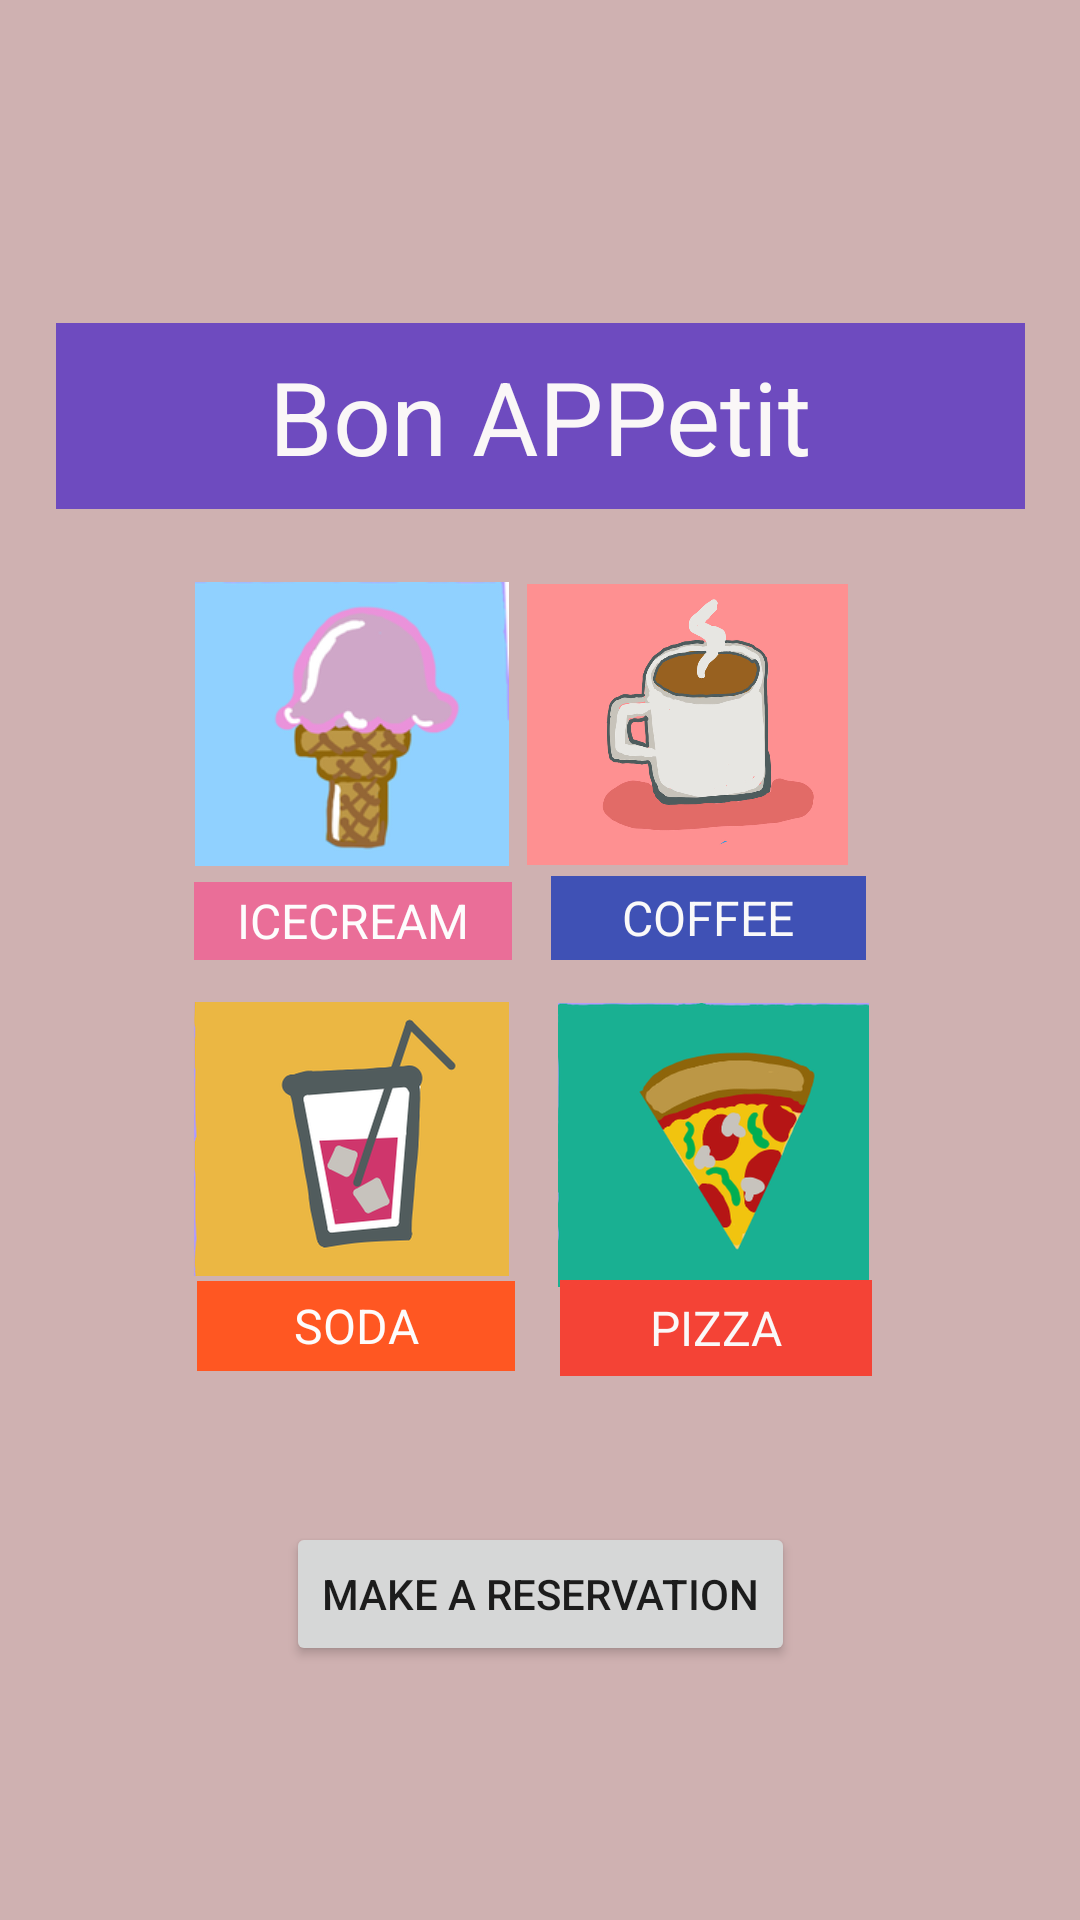

Write the Android layout XML for this screen, with the resource values it uses.
<!-- AndroidManifest.xml: application theme Theme.BONAPP -->
<!-- res/layout/activity_main.xml -->
<?xml version="1.0" encoding="utf-8"?>
<androidx.constraintlayout.widget.ConstraintLayout xmlns:android="http://schemas.android.com/apk/res/android"
    xmlns:app="http://schemas.android.com/apk/res-auto"
    xmlns:tools="http://schemas.android.com/tools"
    android:layout_width="match_parent"
    android:layout_height="match_parent"
    android:background="@color/pink"
    tools:context=".MainActivity">


    <Button
        android:id="@+id/buttonReserve"
        android:layout_width="wrap_content"
        android:layout_height="wrap_content"
        android:text="@string/makeR"
        app:layout_constraintBottom_toBottomOf="parent"
        app:layout_constraintEnd_toEndOf="parent"
        app:layout_constraintStart_toStartOf="parent"
        app:layout_constraintTop_toTopOf="parent"
        app:layout_constraintVertical_bias="0.857" />

    <ImageView
        android:id="@+id/icePic"
        android:layout_width="wrap_content"
        android:layout_height="wrap_content"
        app:layout_constraintBottom_toBottomOf="parent"
        app:layout_constraintEnd_toEndOf="parent"
        app:layout_constraintHorizontal_bias="0.254"
        app:layout_constraintStart_toStartOf="parent"
        app:layout_constraintTop_toTopOf="parent"
        app:layout_constraintVertical_bias="0.356"
        app:srcCompat="@drawable/ice" />

    <ImageView
        android:id="@+id/coffeePic"
        android:layout_width="107dp"
        android:layout_height="95dp"
        app:layout_constraintBottom_toBottomOf="parent"
        app:layout_constraintEnd_toEndOf="parent"
        app:layout_constraintHorizontal_bias="0.694"
        app:layout_constraintStart_toStartOf="parent"
        app:layout_constraintTop_toTopOf="parent"
        app:layout_constraintVertical_bias="0.356"
        app:srcCompat="@mipmap/coffee" />

    <ImageView
        android:id="@+id/sodaPic"
        android:layout_width="wrap_content"
        android:layout_height="wrap_content"
        app:layout_constraintBottom_toBottomOf="parent"
        app:layout_constraintEnd_toEndOf="parent"
        app:layout_constraintHorizontal_bias="0.254"
        app:layout_constraintStart_toStartOf="parent"
        app:layout_constraintTop_toTopOf="parent"
        app:layout_constraintVertical_bias="0.609"
        app:srcCompat="@drawable/drinks" />

    <ImageView
        android:id="@+id/pizzaPic"
        android:layout_width="wrap_content"
        android:layout_height="wrap_content"
        app:layout_constraintBottom_toBottomOf="parent"
        app:layout_constraintEnd_toEndOf="parent"
        app:layout_constraintHorizontal_bias="0.726"
        app:layout_constraintStart_toStartOf="parent"
        app:layout_constraintTop_toTopOf="parent"
        app:layout_constraintVertical_bias="0.613"
        app:srcCompat="@drawable/pizza" />

    <TextView
        android:id="@+id/iceText"
        android:layout_width="106dp"
        android:layout_height="26dp"
        android:background="#EA6E98"
        android:gravity="center"
        android:text="@string/icecream"
        android:textAllCaps="true"
        android:textColor="#FDFDFD"
        android:textSize="16sp"
        app:layout_constraintBottom_toBottomOf="parent"
        app:layout_constraintEnd_toEndOf="parent"
        app:layout_constraintHorizontal_bias="0.255"
        app:layout_constraintStart_toStartOf="parent"
        app:layout_constraintTop_toTopOf="parent"
        app:layout_constraintVertical_bias="0.479" />

    <TextView
        android:id="@+id/Coffee"
        android:layout_width="105dp"
        android:layout_height="28dp"
        android:background="#3F51B5"
        android:gravity="center"
        android:text="@string/coffee"
        android:textAllCaps="true"
        android:textColor="#FAF9F9"
        android:textSize="16sp"
        app:layout_constraintBottom_toBottomOf="parent"
        app:layout_constraintEnd_toEndOf="parent"
        app:layout_constraintHorizontal_bias="0.72"
        app:layout_constraintStart_toStartOf="parent"
        app:layout_constraintTop_toTopOf="parent"
        app:layout_constraintVertical_bias="0.477" />

    <TextView
        android:id="@+id/sodapic"
        android:layout_width="106dp"
        android:layout_height="30dp"
        android:background="#FF5722"
        android:gravity="center"
        android:text="@string/drinks"
        android:textAllCaps="true"
        android:textColor="#FDFCFC"
        android:textSize="16sp"
        app:layout_constraintBottom_toBottomOf="parent"
        app:layout_constraintEnd_toEndOf="parent"
        app:layout_constraintHorizontal_bias="0.259"
        app:layout_constraintStart_toStartOf="parent"
        app:layout_constraintTop_toTopOf="parent"
        app:layout_constraintVertical_bias="0.7" />

    <TextView
        android:id="@+id/Pizza"
        android:layout_width="104dp"
        android:layout_height="32dp"
        android:background="#F44336"
        android:gravity="center"
        android:text="@string/pizza"
        android:textAllCaps="true"
        android:textColor="#FAF9F9"
        android:textSize="16sp"
        app:layout_constraintBottom_toBottomOf="parent"
        app:layout_constraintEnd_toEndOf="parent"
        app:layout_constraintHorizontal_bias="0.729"
        app:layout_constraintStart_toStartOf="parent"
        app:layout_constraintTop_toTopOf="parent"
        app:layout_constraintVertical_bias="0.702" />

    <TextView
        android:id="@+id/bon"
        android:layout_width="323dp"
        android:layout_height="62dp"
        android:background="#6E4BBF"
        android:gravity="center"
        android:text="@string/bonapp"
        android:textColor="#FAF7F7"
        android:textSize="34sp"
        app:layout_constraintBottom_toBottomOf="parent"
        app:layout_constraintEnd_toEndOf="parent"
        app:layout_constraintStart_toStartOf="parent"
        app:layout_constraintTop_toTopOf="parent"
        app:layout_constraintVertical_bias="0.186" />



</androidx.constraintlayout.widget.ConstraintLayout>
<!-- resources referenced by this layout -->
<resources>
  <color name="pink">#CFB1B1</color>
  <!-- drawable drinks: png bitmap (drawable-ldpi, 4686 bytes) -->
  <!-- drawable ice: png bitmap (drawable-ldpi, 5118 bytes) -->
  <!-- drawable pizza: png bitmap (drawable-xxxhdpi, 46797 bytes) -->
  <!-- mipmap coffee: png bitmap (mipmap-xhdpi, 94193 bytes) -->
  <string name="bonapp">Bon APPetit</string>
  <string name="coffee">Coffee</string>
  <string name="drinks">Soda</string>
  <string name="icecream">IceCream</string>
  <string name="makeR">Make a Reservation</string>
  <string name="pizza">Pizza</string>
  <style name="Theme.BONAPP" parent="Theme.MaterialComponents.DayNight.DarkActionBar">
          
          <item name="colorPrimary">@color/purple_500</item>
          <item name="colorPrimaryVariant">@color/purple_700</item>
          <item name="colorOnPrimary">@color/white</item>
          
          <item name="colorSecondary">@color/teal_200</item>
          <item name="colorSecondaryVariant">@color/teal_700</item>
          <item name="colorOnSecondary">@color/black</item>
          
          <item name="android:statusBarColor" tools:targetApi="l">?attr/colorPrimaryVariant</item>
          
      </style>
  <color name="purple_500">#FF6200EE</color>
  <color name="purple_700">#FF3700B3</color>
  <color name="white">#FFFFFFFF</color>
  <color name="teal_200">#FF03DAC5</color>
  <color name="teal_700">#FF018786</color>
  <color name="black">#FF000000</color>
</resources>
